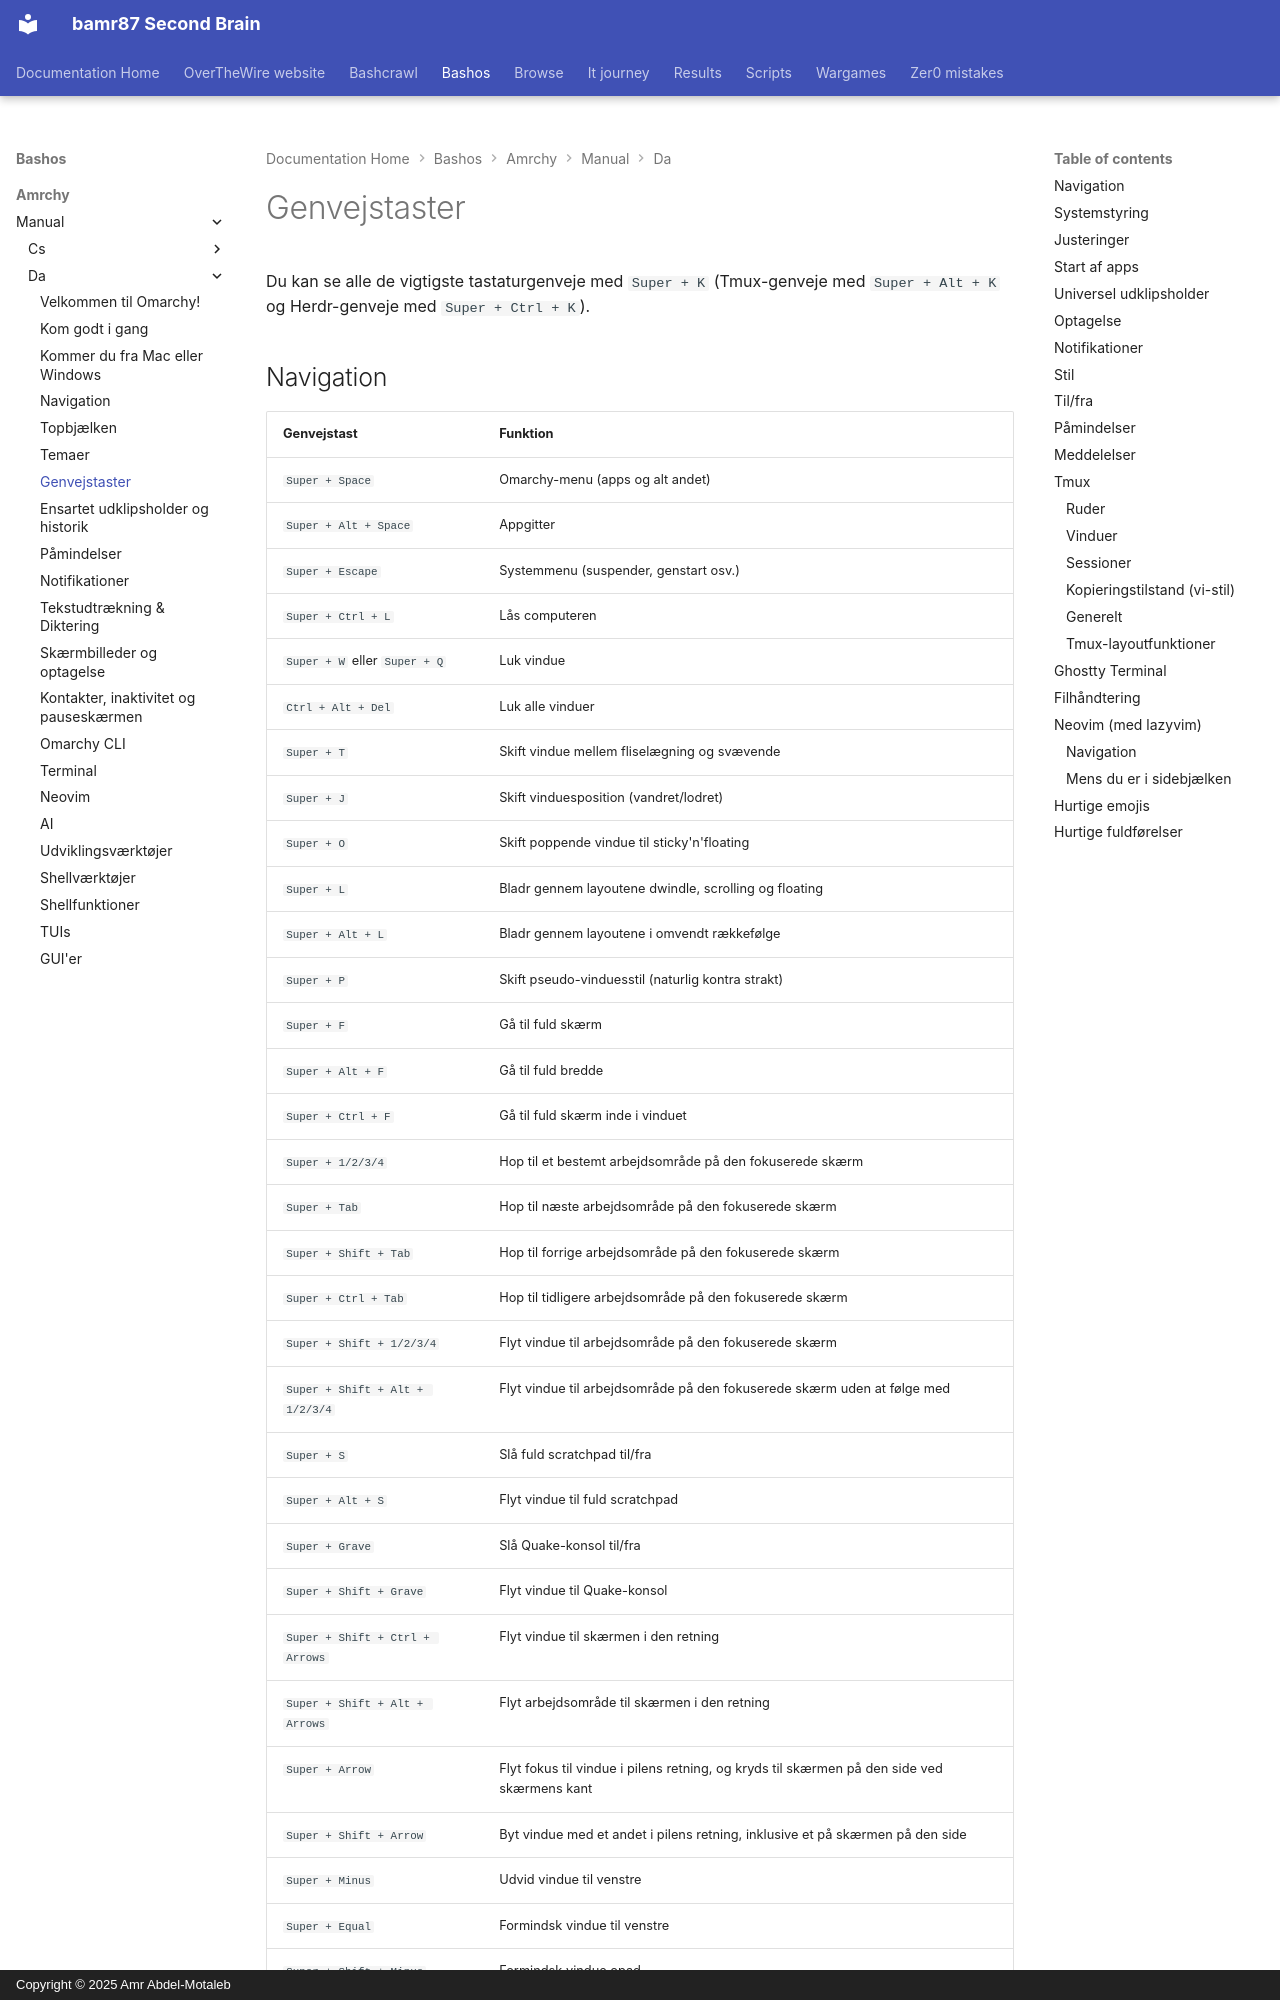

repository: bamr87/README · page: bashos/amrchy/manual/da/07-hotkeys/index.html · generator: mkdocs · copyright: Copyright © 2025 Amr Abdel-Motaleb

---
source_file: amrchy/manual/da/07-hotkeys.md
source_repo: bamr87/bashos
source_url: https://github.com/bamr87/bashos/blob/main/amrchy/manual/da/07-hotkeys.md
title: Genvejstaster
---
# Genvejstaster

Du kan se alle de vigtigste tastaturgenveje med `Super + K` (Tmux-genveje med `Super + Alt + K` og Herdr-genveje med `Super + Ctrl + K`).
